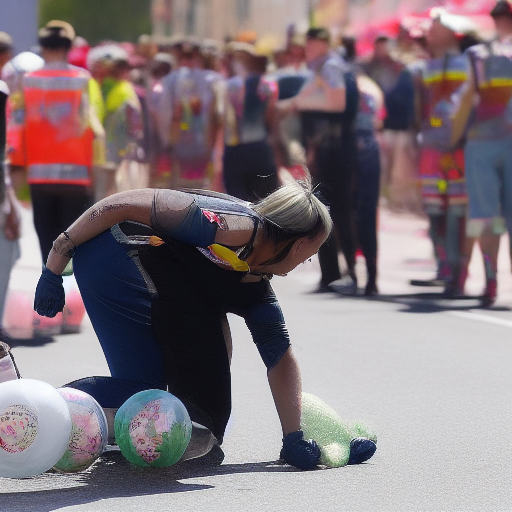
Generation parameters embedded in this image by AUTOMATIC1111 Stable Diffusion web UI or a fork of it (Forge, ...) (PNG 'parameters' text chunk):
world's best job
Negative prompt: words, bible, christianity
Steps: 20, Sampler: Euler a, CFG scale: 7, Seed: 3733835590, Size: 512x512, Model hash: a9263745